Image classification data set "data" (fabricioifc/PinusClassification on GitHub). Class labels (2): not pinus, pinus.

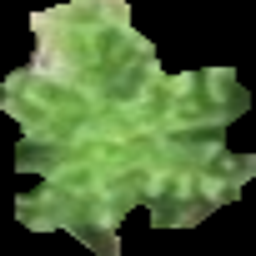
Label: pinus

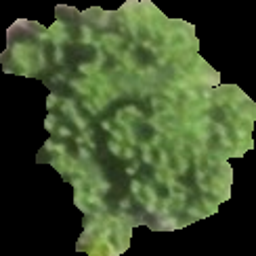
Label: pinus

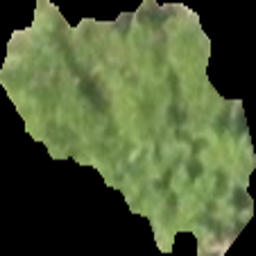
Label: pinus

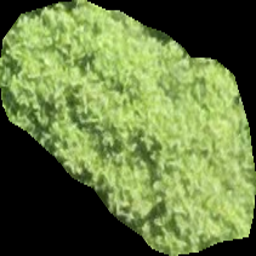
Label: not pinus

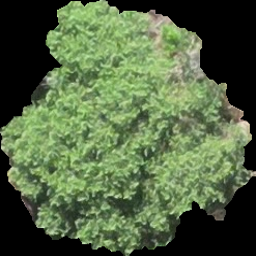
Label: not pinus

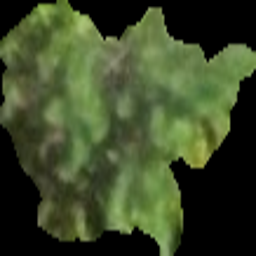
Label: pinus
